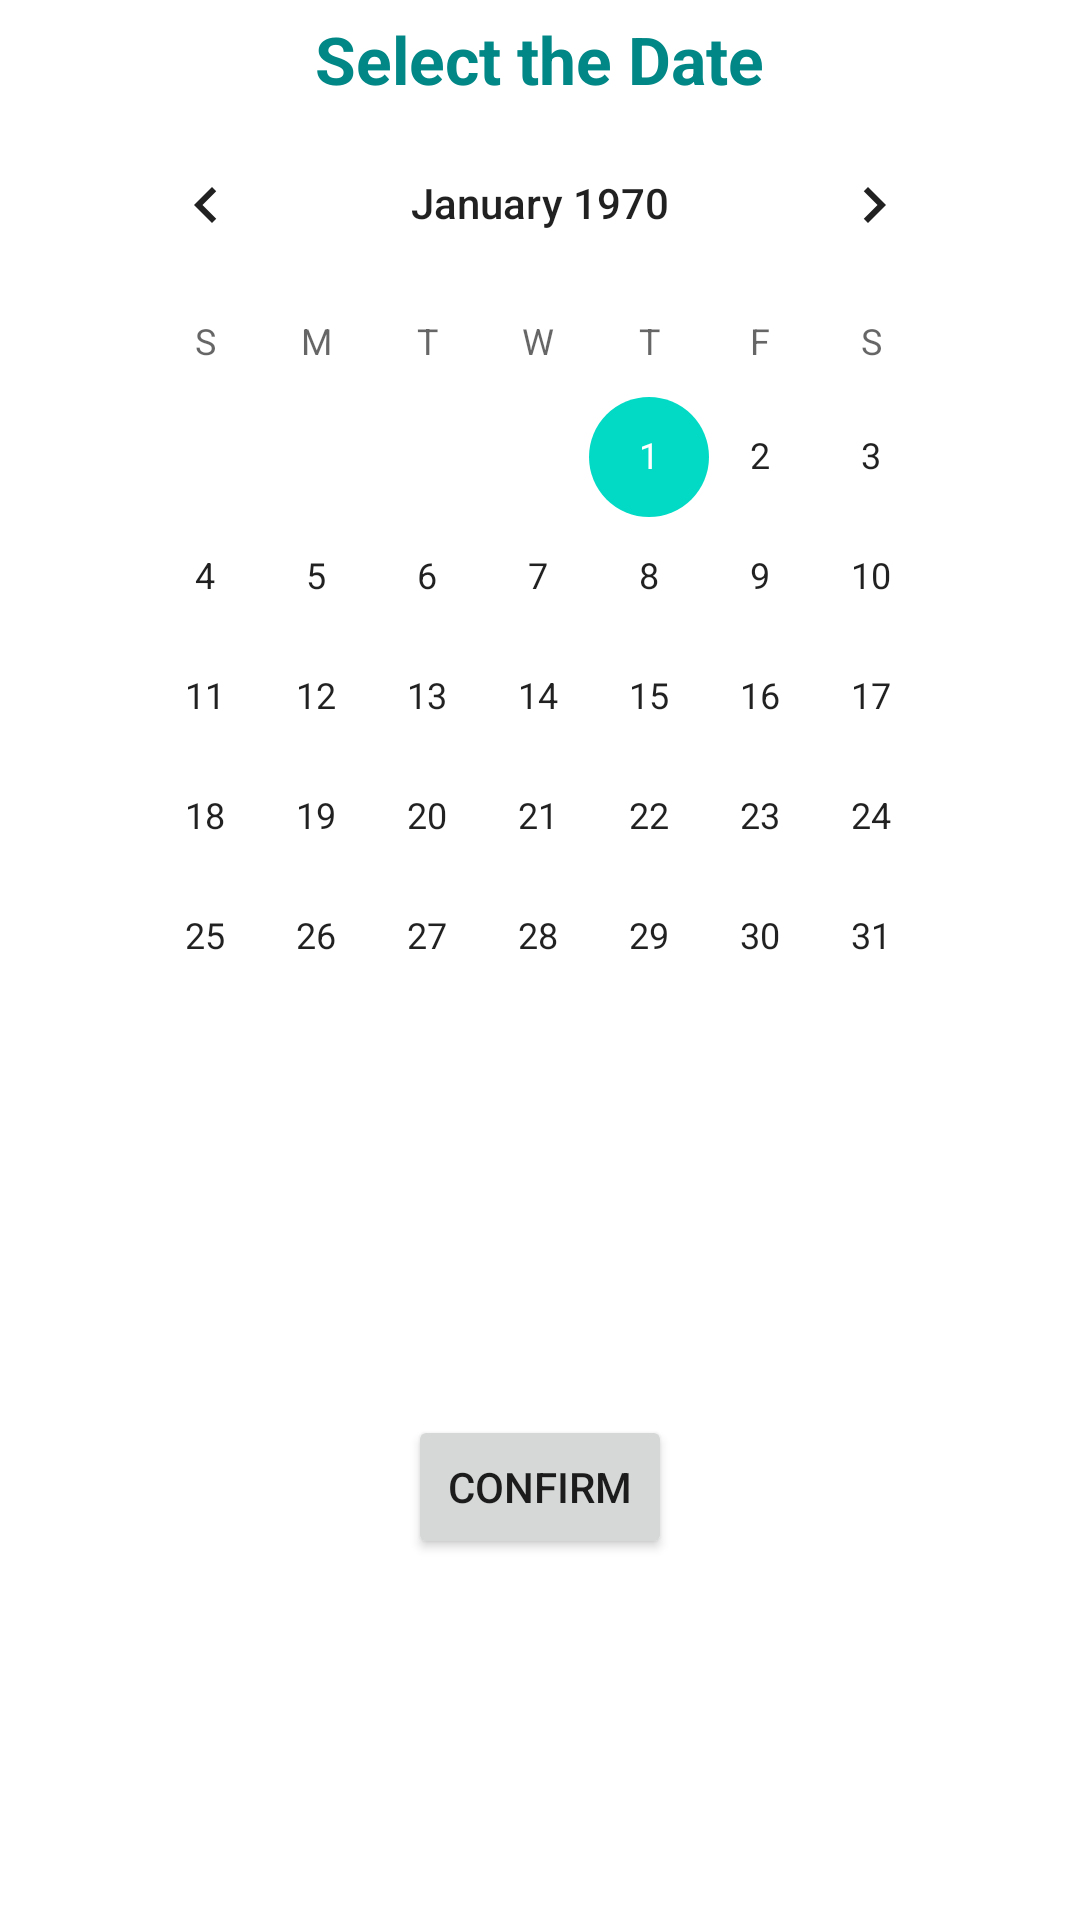

Produce the Android XML layout that renders to this screen, including the resource entries it uses.
<!-- AndroidManifest.xml: application theme Theme.CourseBooking -->
<!-- res/layout/activity_schedule.xml -->
<?xml version="1.0" encoding="utf-8"?>
<LinearLayout
    xmlns:android="http://schemas.android.com/apk/res/android"
    xmlns:tools="http://schemas.android.com/tools"
    android:orientation="vertical"
    android:layout_width="match_parent"
    android:layout_height="match_parent"
    tools:context=".ScheduleActivity" >

    
    <TextView
        android:id="@+id/date_view"
        android:layout_width="wrap_content"
        android:layout_height="wrap_content"
        android:layout_gravity="center_horizontal"
        android:layout_marginTop="5dp"
        android:text="Select the Date"
        android:textColor="@color/teal_700"
        android:textSize="22sp"
        android:textStyle="bold" />

        
        <CalendarView
            android:id="@+id/calendar"
            android:layout_width="match_parent"
            android:layout_height="wrap_content"
            android:layout_marginLeft="30dp"
            android:layout_marginRight="30dp"
            android:layout_gravity="center_horizontal"
        />

    <RadioGroup
        android:id="@+id/radioGroup"
        android:layout_below="@+id/calendar"
        android:layout_width="wrap_content"
        android:layout_height="wrap_content"
        android:layout_marginLeft="36dp"
        android:layout_marginTop="-48dp"
        android:visibility="invisible">

        <RadioButton
            android:id="@+id/radioButton1"
            android:layout_width="wrap_content"
            android:layout_height="wrap_content"
            android:text=" 9:00 am - 11:30 am"
            android:visibility="visible" />

        <RadioButton
            android:id="@+id/radioButton2"
            android:layout_width="wrap_content"
            android:layout_height="wrap_content"
            android:layout_below="@+id/radioButton1"
            android:text=" 3:00 pm - 5:30 pm"
            android:visibility="visible" />

        <RadioButton
            android:id="@+id/radioButton3"
            android:layout_width="wrap_content"
            android:layout_height="wrap_content"
            android:layout_below="@+id/radioButton2"
            android:text=" 6:30 pm - 9:00 pm"
            android:visibility="visible" />
    </RadioGroup>

        <Button
            android:id="@+id/confirm"
            android:layout_below="@+id/radioGroup"
            android:layout_width="wrap_content"
            android:layout_height="wrap_content"
            android:layout_centerHorizontal="true"
            android:layout_gravity="center_horizontal"
            android:layout_marginTop="3dp"
            android:text="Confirm" />

</LinearLayout>


    
<!-- resources referenced by this layout -->
<resources>
  <color name="teal_700">#FF018786</color>
  <style name="Theme.CourseBooking" parent="Theme.MaterialComponents.DayNight.DarkActionBar">
          
          <item name="colorPrimary">@color/purple_500</item>
          <item name="colorPrimaryVariant">@color/purple_700</item>
          <item name="colorOnPrimary">@color/white</item>
          
          <item name="colorSecondary">@color/teal_200</item>
          <item name="colorSecondaryVariant">@color/teal_700</item>
          <item name="colorOnSecondary">@color/black</item>
          
          <item name="android:statusBarColor" tools:targetApi="l">?attr/colorPrimaryVariant</item>
          
      </style>
  <color name="purple_500">#C5DAD1</color>
  <color name="purple_700">#B1D3C5</color>
  <color name="white">#FFFFFFFF</color>
  <color name="teal_200">#FF03DAC5</color>
  <color name="black">#FF000000</color>
</resources>
